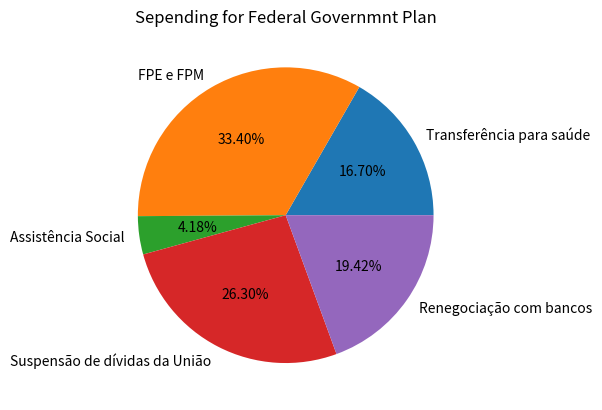

Here is the Python script that generated this plot:

from matplotlib import pyplot as plt

#data speding from Federal Government Plan
planes = ['Transferência para saúde', 'FPE e FPM', 'Assistência Social', 'Suspensão de dívidas da União', 'Renegociação com bancos']

spend = [8, 16, 2, 12.6, 9.3]

plt.axis("equal")

plt.pie(spend, labels=planes, autopct='%1.2f%%')

plt.title("Sepending for Federal Governmnt Plan")



